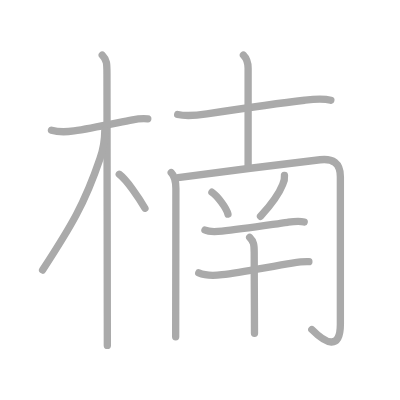
t = 0.00 s
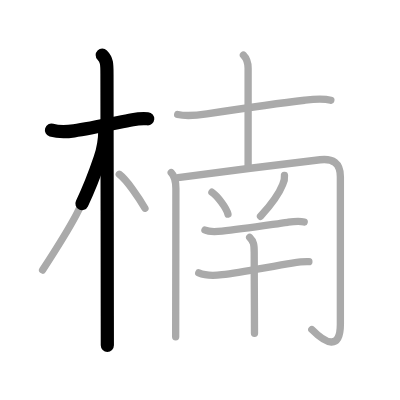
t = 2.50 s
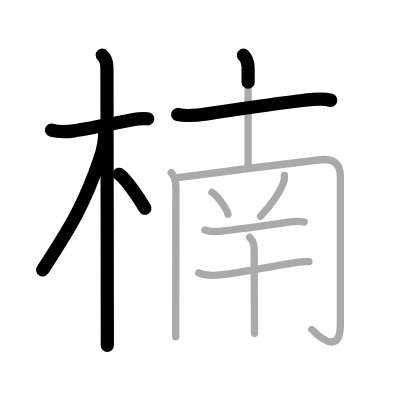
t = 5.25 s
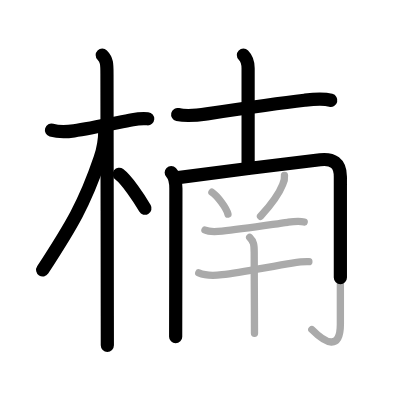
t = 7.75 s
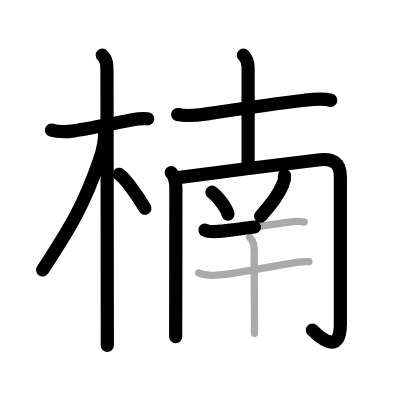
t = 10.50 s
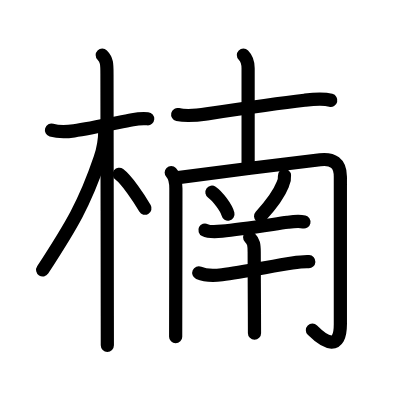
t = 13.00 s

The animated SVG that drew these frames (rendered in a browser with its animation timeline set to each time). Animation: 13 SMIL elements (animate=13); one cycle of 13.00 s.

<?xml version="1.0" standalone="no"?>
<!DOCTYPE svg PUBLIC "-//W3C//DTD SVG 1.1//EN"   "http://www.w3.org/Graphics/SVG/1.1/DTD/svg11.dtd">
<svg width="400px" height="400px"  version="1.1" xmlns="http://www.w3.org/2000/svg">
  <defs>
    <marker id="Triangle" viewBox="0 0 10 10" refX="0" refY="5" markerUnits="strokeWidth" markerWidth="3" style="stroke-opacity:0%;fill:#aaaaaa;" markerHeight="2" orient="auto">
      <path d="M 0 0 L 10 5 L 0 10 z" />
    </marker>
    
    <marker id="Arrow" viewBox="0 0 10 10" refX="5" refY="5" markerUnits="strokeWidth" markerWidth="1.8" style="stroke-opacity:0%;fill:#770000;" markerHeight="2" orient="auto">
      <path d="M 0 4 L 6 4 L 4 1 L 10 5 L 4 9 L 6 6 L 0 6 z" />
        <circle cx="5" cy="5" r="5" />
      </marker>
    
    <marker id="TriangleRed" viewBox="0 0 10 10" refX="0" refY="5" markerUnits="strokeWidth" markerWidth="3" style="stroke-opacity:0%;fill:#CC0000;" markerHeight="2" orient="auto">
      <path d="M 0 0 L 10 5 L 0 10 z" />
    </marker>
    
    <marker id="ArrowRed" viewBox="0 0 10 10" refX="5" refY="5" markerUnits="strokeWidth" markerWidth="1.8" style="stroke-opacity:0%;fill:#CC0000;" markerHeight="2" orient="auto">
      <path d="M 0 4 L 6 4 L 4 1 L 10 5 L 4 9 L 6 6 L 0 6 z" />
        <circle cx="5" cy="5" r="5" />
      </marker>
    
  </defs>
  
  <path style="fill:#ffffff; fill-opacity:100%; fill-rule:evenodd; stroke-width:0;" d="M 0 0 L 400px 0 L 400px 400px L 0 400px L 0 0" />

  <g transform="scale(3.6697247706422 3.6697247706422)">
<path style="fill:none; fill-opacity:0%; fill-rule:evenodd; stroke:#aaaaaa; stroke-opacity:100%; stroke-width: 1.5pt; stroke-linejoin:round; stroke-linecap:round;" d="M14.03 35.47c2.22 0.66 4.75 0.4 6.13 0.2c4.39-0.64 10.91-2.04 15.97-3.03c1.21-0.24 2.62-0.39 4.14-0.27"></path>
<path style="fill:none; fill-opacity:0%; fill-rule:evenodd; stroke:#aaaaaa; stroke-opacity:100%; stroke-width: 1.5pt; stroke-linejoin:round; stroke-linecap:round;" d="M27.86 15c1.32 1.32 1.29 2.5 1.29 5.42c0 0.79 0.07 46.29 0.09 65.7c0 3.94 0.01 6.8 0.01 8"></path>
<path style="fill:none; fill-opacity:0%; fill-rule:evenodd; stroke:#aaaaaa; stroke-opacity:100%; stroke-width: 1.5pt; stroke-linejoin:round; stroke-linecap:round;" d="M28.56 35.53c0 2.72-0.56 5.47-1.3 7.65c-4.18 12.35-7.91 18.52-15.65 30.4"></path>
<path style="fill:none; fill-opacity:0%; fill-rule:evenodd; stroke:#aaaaaa; stroke-opacity:100%; stroke-width: 1.5pt; stroke-linejoin:round; stroke-linecap:round;" d="M32.5 47.5c2.01 1.5 5.31 6.35 7 9.25"></path>
<path style="fill:none; fill-opacity:0%; fill-rule:evenodd; stroke:#aaaaaa; stroke-opacity:100%; stroke-width: 1.5pt; stroke-linejoin:round; stroke-linecap:round;" d="M48.42 31.2c2.64 0.6 5.34 0.23 7.97-0.17c8.49-1.28 19.06-2.84 26.6-3.71c2.37-0.28 4.81-0.59 7.16 0.01"></path>
<path style="fill:none; fill-opacity:0%; fill-rule:evenodd; stroke:#aaaaaa; stroke-opacity:100%; stroke-width: 1.5pt; stroke-linejoin:round; stroke-linecap:round;" d="M66.33 15c1.02 1.02 1.28 2.12 1.28 3.59c0 6 0 19.73 0 27.17"></path>
<path style="fill:none; fill-opacity:0%; fill-rule:evenodd; stroke:#aaaaaa; stroke-opacity:100%; stroke-width: 1.5pt; stroke-linejoin:round; stroke-linecap:round;" d="M46.66 47.02c1.03 1.03 1.27 2.36 1.27 4.37c0 4.19-0.03 23.16-0.05 33.49c0 3.22-0.01 5.72-0.01 6.88"></path>
<path style="fill:none; fill-opacity:0%; fill-rule:evenodd; stroke:#aaaaaa; stroke-opacity:100%; stroke-width: 1.5pt; stroke-linejoin:round; stroke-linecap:round;" d="M48.52 48.41c5.67-0.82 31.6-4.09 38.72-4.88c3.44-0.38 5.51 0.83 5.51 4.61c0 4.88 0 34.88 0 40.23c0 7.16-4 5.25-7.78 1.43"></path>
<path style="fill:none; fill-opacity:0%; fill-rule:evenodd; stroke:#aaaaaa; stroke-opacity:100%; stroke-width: 1.5pt; stroke-linejoin:round; stroke-linecap:round;" d="M57.75 52.38c1.54 1.05 3.98 4.32 4.37 5.96"></path>
<path style="fill:none; fill-opacity:0%; fill-rule:evenodd; stroke:#aaaaaa; stroke-opacity:100%; stroke-width: 1.5pt; stroke-linejoin:round; stroke-linecap:round;" d="M77.52 47.82c0.07 0.83-0.08 1.62-0.45 2.38c-0.97 2.48-2.82 5.18-6.08 8.75"></path>
<path style="fill:none; fill-opacity:0%; fill-rule:evenodd; stroke:#aaaaaa; stroke-opacity:100%; stroke-width: 1.5pt; stroke-linejoin:round; stroke-linecap:round;" d="M55.85 62.69c1.14 0.57 3.44 0.41 4.65 0.29c5.03-0.51 12.59-1.66 17.89-2.4c1.46-0.21 2.98-0.45 4.5-0.08"></path>
<path style="fill:none; fill-opacity:0%; fill-rule:evenodd; stroke:#aaaaaa; stroke-opacity:100%; stroke-width: 1.5pt; stroke-linejoin:round; stroke-linecap:round;" d="M54.16 74.36c1.86 0.81 4.41 0.73 6.34 0.5c5.36-0.64 13.35-2.27 19.12-3.17c1.37-0.21 3.26-0.45 4.55-0.38"></path>
<path style="fill:none; fill-opacity:0%; fill-rule:evenodd; stroke:#aaaaaa; stroke-opacity:100%; stroke-width: 1.5pt; stroke-linejoin:round; stroke-linecap:round;" d="M68.03 64.67c1.15 1.15 1.24 2.08 1.24 4.07c0 4.93 0.04 11.77 0.06 16.63c0.01 2.54 0.02 4.54 0.02 5.44"></path>

<path style="fill:none; fill-opacity:0%; fill-rule:evenodd; stroke:#000000; stroke-opacity:100%; stroke-width: 2.7pt; stroke-linejoin:round; stroke-linecap:round;" d="M14.03 35.47c2.22 0.66 4.75 0.4 6.13 0.2c4.39-0.64 10.91-2.04 15.97-3.03c1.21-0.24 2.62-0.39 4.14-0.27" pathLength="100" stroke-dashoffset="100" stroke-dasharray="100 105"><animate id="dashAnim1" attributeName="stroke-dashoffset" from="100" to="0" dur="1s" calcMode="linear" fill="freeze"/></path>
<path style="fill:none; fill-opacity:0%; fill-rule:evenodd; stroke:#000000; stroke-opacity:100%; stroke-width: 2.7pt; stroke-linejoin:round; stroke-linecap:round;" d="M27.86 15c1.32 1.32 1.29 2.5 1.29 5.42c0 0.79 0.07 46.29 0.09 65.7c0 3.94 0.01 6.8 0.01 8" pathLength="100" stroke-dashoffset="100" stroke-dasharray="100 105"><animate id="dashAnim2" attributeName="stroke-dashoffset" from="100" to="0" dur="1s" calcMode="linear" begin="dashAnim1.end" fill="freeze"/></path>
<path style="fill:none; fill-opacity:0%; fill-rule:evenodd; stroke:#000000; stroke-opacity:100%; stroke-width: 2.7pt; stroke-linejoin:round; stroke-linecap:round;" d="M28.56 35.53c0 2.72-0.56 5.47-1.3 7.65c-4.18 12.35-7.91 18.52-15.65 30.4" pathLength="100" stroke-dashoffset="100" stroke-dasharray="100 105"><animate id="dashAnim3" attributeName="stroke-dashoffset" from="100" to="0" dur="1s" calcMode="linear" begin="dashAnim2.end" fill="freeze"/></path>
<path style="fill:none; fill-opacity:0%; fill-rule:evenodd; stroke:#000000; stroke-opacity:100%; stroke-width: 2.7pt; stroke-linejoin:round; stroke-linecap:round;" d="M32.5 47.5c2.01 1.5 5.31 6.35 7 9.25" pathLength="100" stroke-dashoffset="100" stroke-dasharray="100 105"><animate id="dashAnim4" attributeName="stroke-dashoffset" from="100" to="0" dur="1s" calcMode="linear" begin="dashAnim3.end" fill="freeze"/></path>
<path style="fill:none; fill-opacity:0%; fill-rule:evenodd; stroke:#000000; stroke-opacity:100%; stroke-width: 2.7pt; stroke-linejoin:round; stroke-linecap:round;" d="M48.42 31.2c2.64 0.6 5.34 0.23 7.97-0.17c8.49-1.28 19.06-2.84 26.6-3.71c2.37-0.28 4.81-0.59 7.16 0.01" pathLength="100" stroke-dashoffset="100" stroke-dasharray="100 105"><animate id="dashAnim5" attributeName="stroke-dashoffset" from="100" to="0" dur="1s" calcMode="linear" begin="dashAnim4.end" fill="freeze"/></path>
<path style="fill:none; fill-opacity:0%; fill-rule:evenodd; stroke:#000000; stroke-opacity:100%; stroke-width: 2.7pt; stroke-linejoin:round; stroke-linecap:round;" d="M66.33 15c1.02 1.02 1.28 2.12 1.28 3.59c0 6 0 19.73 0 27.17" pathLength="100" stroke-dashoffset="100" stroke-dasharray="100 105"><animate id="dashAnim6" attributeName="stroke-dashoffset" from="100" to="0" dur="1s" calcMode="linear" begin="dashAnim5.end" fill="freeze"/></path>
<path style="fill:none; fill-opacity:0%; fill-rule:evenodd; stroke:#000000; stroke-opacity:100%; stroke-width: 2.7pt; stroke-linejoin:round; stroke-linecap:round;" d="M46.66 47.02c1.03 1.03 1.27 2.36 1.27 4.37c0 4.19-0.03 23.16-0.05 33.49c0 3.22-0.01 5.72-0.01 6.88" pathLength="100" stroke-dashoffset="100" stroke-dasharray="100 105"><animate id="dashAnim7" attributeName="stroke-dashoffset" from="100" to="0" dur="1s" calcMode="linear" begin="dashAnim6.end" fill="freeze"/></path>
<path style="fill:none; fill-opacity:0%; fill-rule:evenodd; stroke:#000000; stroke-opacity:100%; stroke-width: 2.7pt; stroke-linejoin:round; stroke-linecap:round;" d="M48.52 48.41c5.67-0.82 31.6-4.09 38.72-4.88c3.44-0.38 5.51 0.83 5.51 4.61c0 4.88 0 34.88 0 40.23c0 7.16-4 5.25-7.78 1.43" pathLength="100" stroke-dashoffset="100" stroke-dasharray="100 105"><animate id="dashAnim8" attributeName="stroke-dashoffset" from="100" to="0" dur="1s" calcMode="linear" begin="dashAnim7.end" fill="freeze"/></path>
<path style="fill:none; fill-opacity:0%; fill-rule:evenodd; stroke:#000000; stroke-opacity:100%; stroke-width: 2.7pt; stroke-linejoin:round; stroke-linecap:round;" d="M57.75 52.38c1.54 1.05 3.98 4.32 4.37 5.96" pathLength="100" stroke-dashoffset="100" stroke-dasharray="100 105"><animate id="dashAnim9" attributeName="stroke-dashoffset" from="100" to="0" dur="1s" calcMode="linear" begin="dashAnim8.end" fill="freeze"/></path>
<path style="fill:none; fill-opacity:0%; fill-rule:evenodd; stroke:#000000; stroke-opacity:100%; stroke-width: 2.7pt; stroke-linejoin:round; stroke-linecap:round;" d="M77.52 47.82c0.07 0.83-0.08 1.62-0.45 2.38c-0.97 2.48-2.82 5.18-6.08 8.75" pathLength="100" stroke-dashoffset="100" stroke-dasharray="100 105"><animate id="dashAnim10" attributeName="stroke-dashoffset" from="100" to="0" dur="1s" calcMode="linear" begin="dashAnim9.end" fill="freeze"/></path>
<path style="fill:none; fill-opacity:0%; fill-rule:evenodd; stroke:#000000; stroke-opacity:100%; stroke-width: 2.7pt; stroke-linejoin:round; stroke-linecap:round;" d="M55.85 62.69c1.14 0.57 3.44 0.41 4.65 0.29c5.03-0.51 12.59-1.66 17.89-2.4c1.46-0.21 2.98-0.45 4.5-0.08" pathLength="100" stroke-dashoffset="100" stroke-dasharray="100 105"><animate id="dashAnim11" attributeName="stroke-dashoffset" from="100" to="0" dur="1s" calcMode="linear" begin="dashAnim10.end" fill="freeze"/></path>
<path style="fill:none; fill-opacity:0%; fill-rule:evenodd; stroke:#000000; stroke-opacity:100%; stroke-width: 2.7pt; stroke-linejoin:round; stroke-linecap:round;" d="M54.16 74.36c1.86 0.81 4.41 0.73 6.34 0.5c5.36-0.64 13.35-2.27 19.12-3.17c1.37-0.21 3.26-0.45 4.55-0.38" pathLength="100" stroke-dashoffset="100" stroke-dasharray="100 105"><animate id="dashAnim12" attributeName="stroke-dashoffset" from="100" to="0" dur="1s" calcMode="linear" begin="dashAnim11.end" fill="freeze"/></path>
<path style="fill:none; fill-opacity:0%; fill-rule:evenodd; stroke:#000000; stroke-opacity:100%; stroke-width: 2.7pt; stroke-linejoin:round; stroke-linecap:round;" d="M68.03 64.67c1.15 1.15 1.24 2.08 1.24 4.07c0 4.93 0.04 11.77 0.06 16.63c0.01 2.54 0.02 4.54 0.02 5.44" pathLength="100" stroke-dashoffset="100" stroke-dasharray="100 105"><animate id="dashAnim13" attributeName="stroke-dashoffset" from="100" to="0" dur="1s" calcMode="linear" begin="dashAnim12.end" fill="freeze"/></path>

</g>

</svg>  
          
